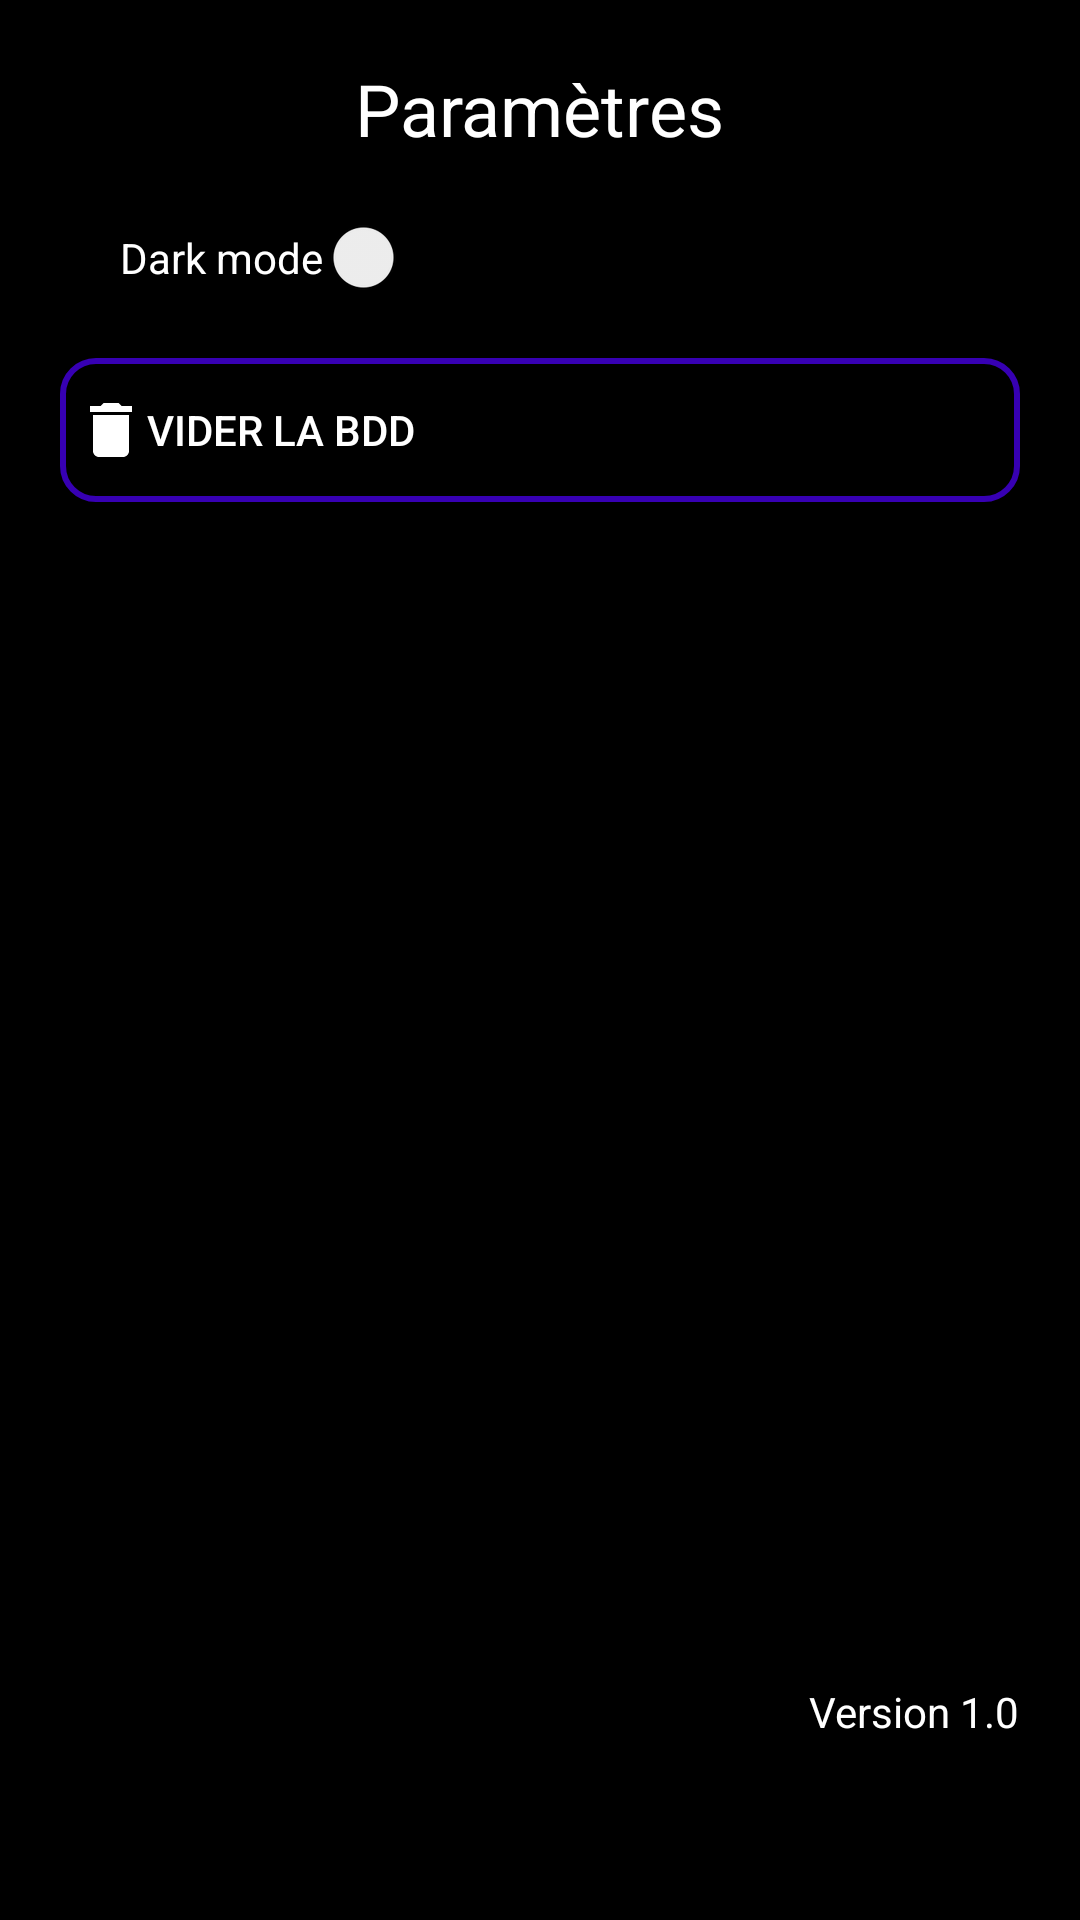

Layout XML and referenced resources for this Android screen:
<!-- AndroidManifest.xml: application theme Theme.ProjetMobile -->
<!-- res/layout/fragment_setting.xml -->
<?xml version="1.0" encoding="utf-8"?>
<RelativeLayout
    android:background="?attr/colorPrimary"
    xmlns:android="http://schemas.android.com/apk/res/android"
    xmlns:tools="http://schemas.android.com/tools"
    android:layout_width="match_parent"
    android:layout_height="match_parent"
    tools:context=".SettingFragment">

    
    <TextView
        android:id="@+id/textViewAppVersion"
        android:layout_width="wrap_content"
        android:layout_height="wrap_content"
        android:textColor="?android:attr/textColorPrimary"
        android:text="@string/version_1_0"
        android:layout_alignParentBottom="true"
        android:layout_alignParentEnd="true"
        android:layout_marginBottom="60dp"
        android:layout_marginEnd="20dp"
        />
    <Button
        android:drawableStart="@drawable/baseline_delete_24"
        android:id="@+id/clearButton"
        android:textColor="?android:attr/textColorPrimary"
        android:textAlignment="textStart"
        android:layout_width="match_parent"
        android:layout_height="wrap_content"
        android:layout_marginTop="20dp"
        android:layout_marginLeft="20dp"
        android:layout_marginRight="20dp"
        android:layout_below="@id/switchTheme"
        android:background="@drawable/rounded_corners"
        android:text="@string/vider_la_bdd" />

    <TextView
        android:id="@+id/textViewParametre"
        android:layout_width="wrap_content"
        android:layout_height="wrap_content"
        android:textColor="?android:attr/textColorPrimary"
        android:text="@string/param_tres"
        android:layout_centerHorizontal="true"
        android:textSize="24sp"
        android:layout_alignParentTop="true"
        android:layout_marginStart="20dp"
        android:layout_marginTop="20dp"/>


    <Switch
        android:id="@+id/switchTheme"
        android:layout_width="wrap_content"
        android:layout_height="wrap_content"
        android:textColor="?android:attr/textColorPrimary"
        android:text="@string/dark_mode"
        android:layout_below="@+id/textViewParametre"
        android:layout_marginStart="40dp"
        android:layout_marginTop="20dp"
        android:checked="false"

        tools:ignore="UseSwitchCompatOrMaterialXml" />
</RelativeLayout>
<!-- resources referenced by this layout -->
<resources>
  <!-- drawable baseline_delete_24 (drawable) -->
  <vector xmlns:android="http://schemas.android.com/apk/res/android" android:height="24dp" android:tint="?android:attr/textColorPrimary" android:viewportHeight="24" android:viewportWidth="24" android:width="24dp">
        
      <path android:fillColor="@android:color/white" android:pathData="M6,19c0,1.1 0.9,2 2,2h8c1.1,0 2,-0.9 2,-2V7H6v12zM19,4h-3.5l-1,-1h-5l-1,1H5v2h14V4z"/>
      
  </vector>
  <!-- drawable rounded_corners (drawable) -->
  <?xml version="1.0" encoding="utf-8"?>
  <shape
      xmlns:android="http://schemas.android.com/apk/res/android"
      android:shape="rectangle"   >
  
      <solid
          android:color="?android:attr/textColorSecondary" >
      </solid>
  
      <stroke
          android:width="2dp"
          android:color="@color/design_default_color_primary_variant" >
      </stroke>
  
      <padding
          android:left="5dp"
          android:top="5dp"
          android:right="5dp"
          android:bottom="5dp"    >
      </padding>
  
      <corners
          android:radius="11dp"   >
      </corners>
  
  </shape>
  <string name="dark_mode">Dark mode</string>
  <string name="param_tres">Paramètres</string>
  <string name="version_1_0">Version 1.0</string>
  <string name="vider_la_bdd">Vider la bdd</string>
  <style name="Theme.ProjetMobile" parent="Base.Theme.ProjetMobile"> </style>
  <style name="Base.Theme.ProjetMobile" parent="Theme.MaterialComponents.DayNight.NoActionBar">
          
          
          <item name="colorPrimary">@color/black</item>
          <item name="colorPrimaryVariant">@color/white</item>
          <item name="android:textColorPrimary">@color/white</item>
          <item name="android:statusBarColor">@color/lavender</item>
      </style>
  <color name="black">#FF000000</color>
  <color name="white">#FFFFFFFF</color>
  <color name="lavender">#8692F7</color>
</resources>
